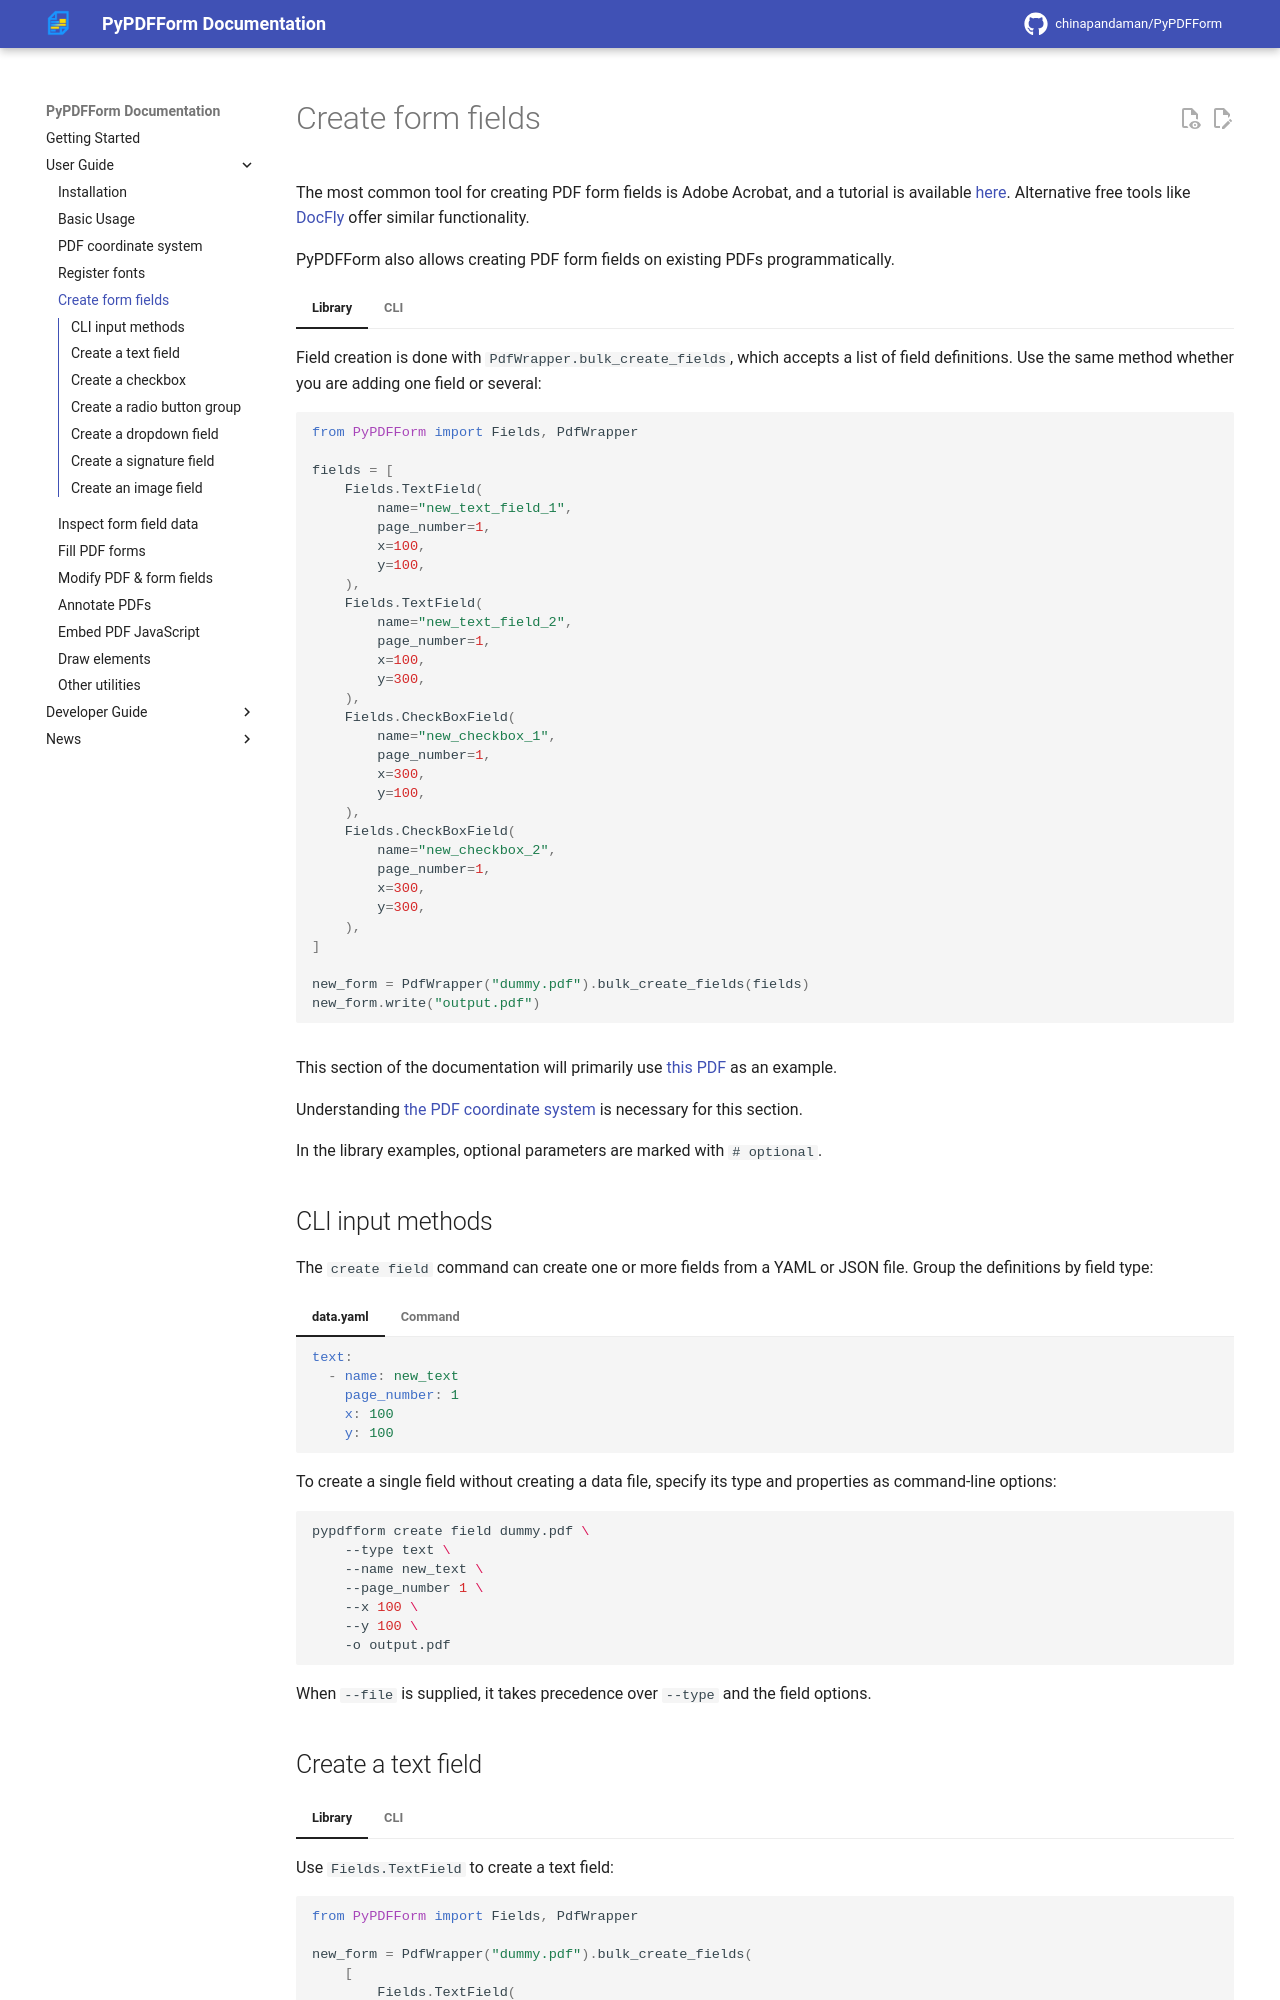

repository: chinapandaman/PyPDFForm · page: v5.6/prepare/index.html · generator: mkdocs

# Create form fields

The most common tool for creating PDF form fields is Adobe Acrobat, and a tutorial is available [here](https://helpx.adobe.com/acrobat/using/creating-distributing-pdf-forms.html). Alternative free tools like [DocFly](https://www.docfly.com/) offer similar functionality.

PyPDFForm also allows creating PDF form fields on existing PDFs programmatically.

=== "Library"
    Field creation is done with `PdfWrapper.bulk_create_fields`, which accepts a list of field definitions. Use the same method whether you are adding one field or several:

    ```python
    from PyPDFForm import Fields, PdfWrapper

    fields = [
        Fields.TextField(
            name="new_text_field_1",
            page_number=1,
            x=100,
            y=100,
        ),
        Fields.TextField(
            name="new_text_field_2",
            page_number=1,
            x=100,
            y=300,
        ),
        Fields.CheckBoxField(
            name="new_checkbox_1",
            page_number=1,
            x=300,
            y=100,
        ),
        Fields.CheckBoxField(
            name="new_checkbox_2",
            page_number=1,
            x=300,
            y=300,
        ),
    ]

    new_form = PdfWrapper("dummy.pdf").bulk_create_fields(fields)
    new_form.write("output.pdf")
    ```
=== "CLI"
    Use the `create field` command with a YAML file that defines the fields to create:

    === "data.yaml"
        ```yaml
        text:
          - name: new_text_field_1
            page_number: 1
            x: 100
            y: 100
          - name: new_text_field_2
            page_number: 1
            x: 100
            y: 300
        check:
          - name: new_checkbox_1
            page_number: 1
            x: 300
            y: 100
          - name: new_checkbox_2
            page_number: 1
            x: 300
            y: 300
        ```
    === "Command"
        ```shell
        pypdfform create field dummy.pdf -f data.yaml -o output.pdf
        ```

This section of the documentation will primarily use [this PDF](https://www.w3.org/WAI/ER/tests/xhtml/testfiles/resources/pdf/dummy.pdf) as an example.

Understanding [the PDF coordinate system](coordinate.md) is necessary for this section.

In the library examples, optional parameters are marked with `# optional`.

## CLI input methods

The `create field` command can create one or more fields from a YAML or JSON file. Group the definitions by field type:

=== "data.yaml"
    ```yaml
    text:
      - name: new_text
        page_number: 1
        x: 100
        y: 100
    ```
=== "Command"
    ```shell
    pypdfform create field dummy.pdf -f data.yaml -o output.pdf
    ```

To create a single field without creating a data file, specify its type and properties as command-line options:

```shell
pypdfform create field dummy.pdf \
    --type text \
    --name new_text \
    --page_number 1 \
    --x 100 \
    --y 100 \
    -o output.pdf
```

When `--file` is supplied, it takes precedence over `--type` and the field options.
